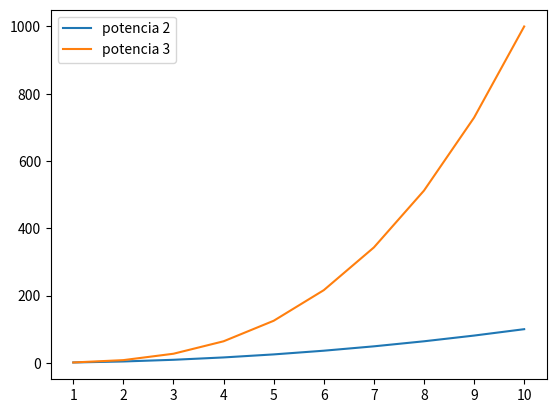

Recreate this plot in Python.
import pandas as pd
import numpy as np
import matplotlib.pyplot as plt

df=pd.Series([1,2,3,4,5,6,7,8,9,10])
df2=pd.Series(np.power(df,2))
print(df2)
df3=pd.Series(np.power(df,3))

plt.plot(df,df2,label="potencia 2")
plt.plot(df,df3,label="potencia 3")
plt.xticks(df)
plt.legend()
plt.show()